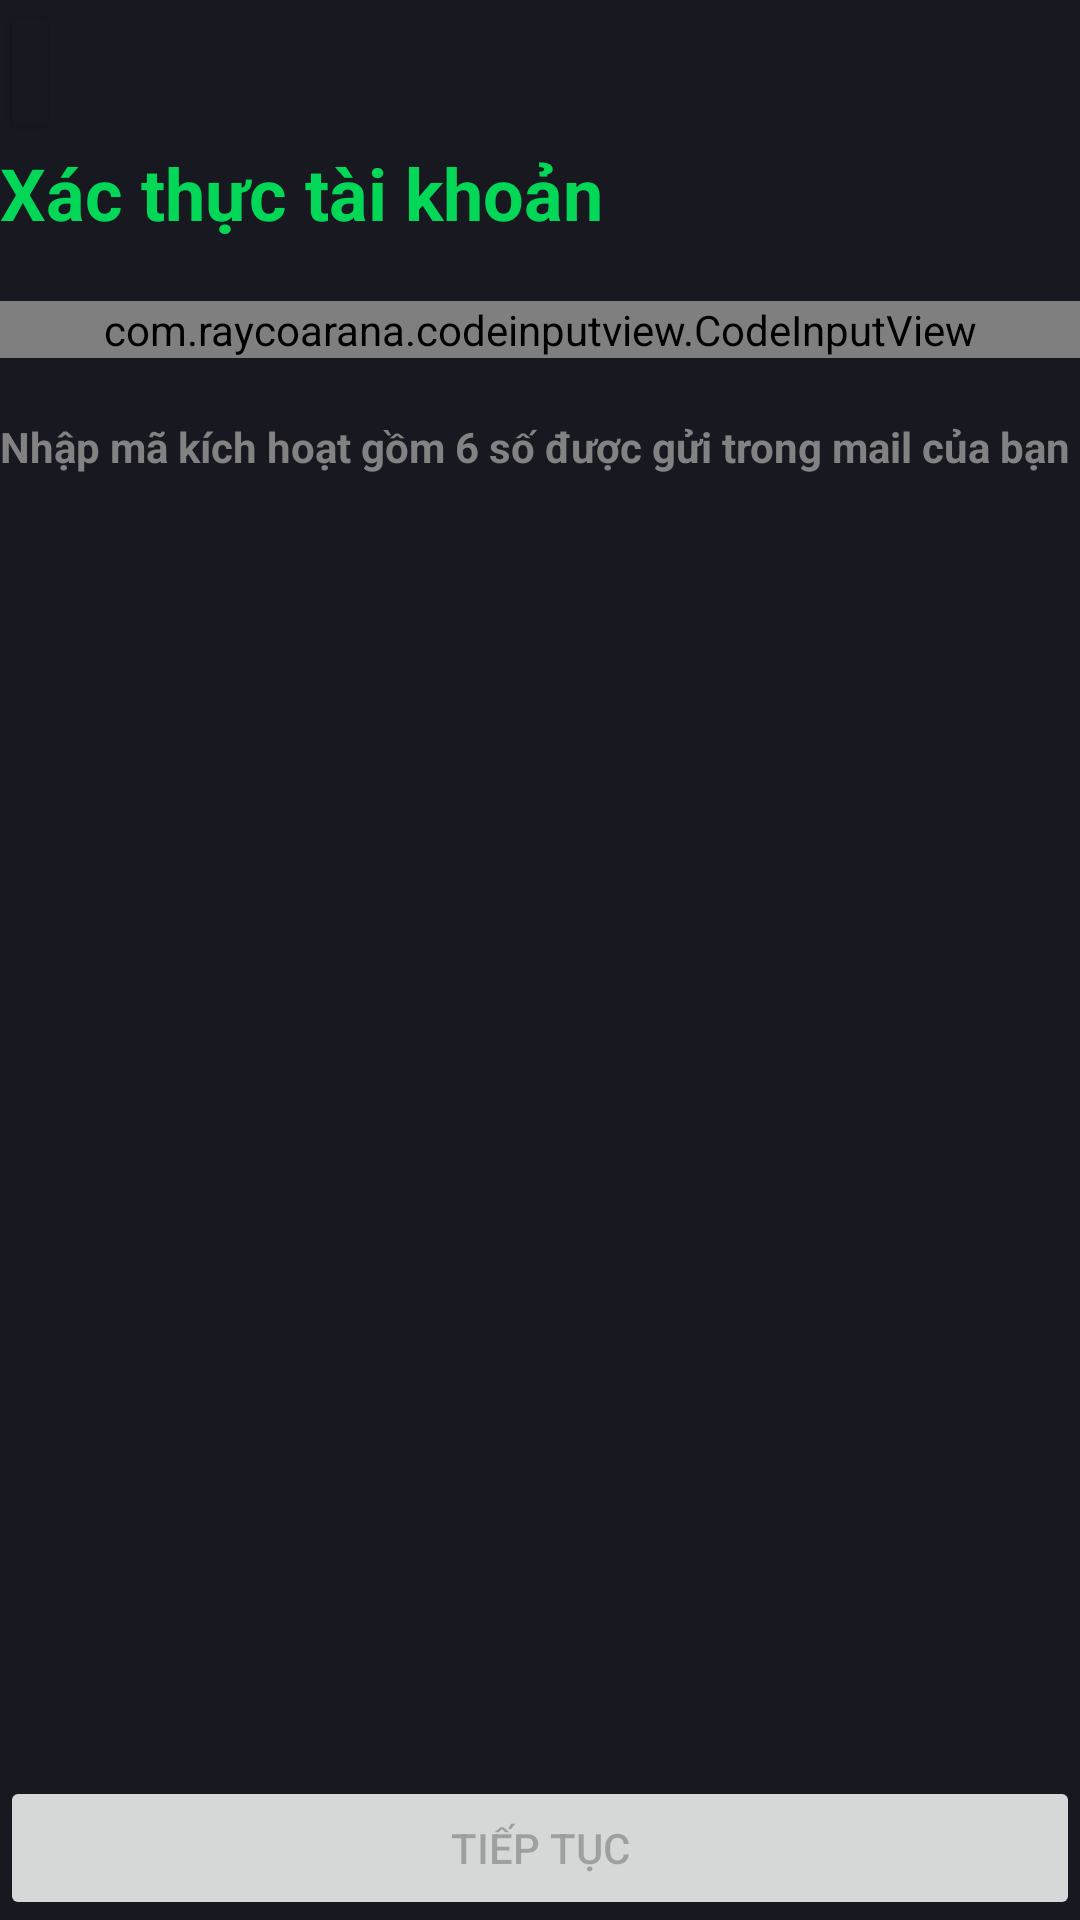

Reconstruct the res/layout file that produces this screen, plus the resources it refers to.
<!-- AndroidManifest.xml: application theme Theme.Zelinn -->
<!-- res/layout/activity_verification.xml -->
<?xml version="1.0" encoding="utf-8"?>
<LinearLayout xmlns:android="http://schemas.android.com/apk/res/android"
    xmlns:app="http://schemas.android.com/apk/res-auto"
    xmlns:tools="http://schemas.android.com/tools"
    android:layout_width="match_parent"
    android:layout_height="match_parent"
    android:layout_margin="@dimen/main_space"
    android:orientation="vertical"
    tools:context=".VerificationActivity">

    <Button
        android:id="@+id/login_verification_back"
        android:layout_width="wrap_content"
        android:layout_height="wrap_content"
        android:backgroundTint="@color/background"
        android:minWidth="0dp"
        android:padding="@dimen/half_space"
        app:icon="@drawable/ic_close"
        app:iconPadding="0dp" />

    <androidx.constraintlayout.widget.ConstraintLayout
        android:layout_width="match_parent"
        android:layout_height="match_parent">

        <TextView
            android:id="@+id/textView"
            android:layout_width="wrap_content"
            android:layout_height="wrap_content"
            android:text="@string/login_verification_title"
            android:textColor="@color/primary"
            android:textSize="24sp"
            android:textStyle="bold"
            app:layout_constraintStart_toStartOf="parent"
            app:layout_constraintTop_toTopOf="parent" />

















































































































        <com.raycoarana.codeinputview.CodeInputView
            android:id="@+id/login_verification_input"
            android:layout_width="match_parent"
            android:layout_height="wrap_content"
            android:layout_marginTop="@dimen/main_space"
            app:animate_on_complete="false"
            app:code_text_color="@color/white"
            app:layout_constraintStart_toStartOf="parent"
            app:layout_constraintTop_toBottomOf="@id/textView" />

        <TextView
            android:id="@+id/textView2"
            android:layout_width="wrap_content"
            android:layout_height="wrap_content"
            android:layout_marginTop="@dimen/main_space"
            android:text="@string/login_verification_subtitle"
            android:textColor="@color/gray3"
            android:textStyle="bold"
            app:layout_constraintStart_toStartOf="parent"
            app:layout_constraintTop_toBottomOf="@id/login_verification_input" />

        <androidx.constraintlayout.widget.ConstraintLayout
            android:layout_width="match_parent"
            android:layout_height="wrap_content"
            app:layout_constraintBottom_toBottomOf="parent"
            app:layout_constraintStart_toStartOf="parent">

            <Button
                android:id="@+id/login_verification_action"
                android:layout_width="match_parent"
                android:layout_height="wrap_content"
                android:enabled="false"
                android:text="@string/common_continue"
                app:layout_constraintStart_toStartOf="parent"
                app:layout_constraintTop_toTopOf="parent" />

            <ProgressBar
                android:id="@+id/login_verification_progress_bar"
                style="?android:attr/progressBarStyle"
                android:layout_width="wrap_content"
                android:layout_height="wrap_content"
                android:visibility="gone"
                app:layout_constraintBottom_toBottomOf="parent"
                app:layout_constraintEnd_toEndOf="parent"
                app:layout_constraintStart_toStartOf="parent"
                app:layout_constraintTop_toTopOf="parent" />

        </androidx.constraintlayout.widget.ConstraintLayout>

    </androidx.constraintlayout.widget.ConstraintLayout>

</LinearLayout>
<!-- resources referenced by this layout -->
<resources>
  <color name="background">#181920</color>
  <color name="gray1">#3F3F49</color>
  <color name="gray3">#828282</color>
  <color name="primary">#03D757</color>
  <color name="white">#FFFFFFFF</color>
  <dimen name="half_space">10dp</dimen>
  <dimen name="main_space">20dp</dimen>
  <string name="common_continue">Tiếp tục</string>
  <string name="login_verification_subtitle">Nhập mã kích hoạt gồm 6 số được gửi trong mail của bạn</string>
  <string name="login_verification_title">Xác thực tài khoản</string>
  <style name="Theme.Zelinn" parent="Theme.MaterialComponents.DayNight.NoActionBar">
          
          <item name="colorPrimary">@color/primary</item>
          <item name="colorPrimaryVariant">@color/primary</item>
          <item name="colorOnPrimary">@color/white</item>
          
          <item name="colorSecondary">@color/secondary</item>
          <item name="colorSecondaryVariant">@color/secondary</item>
          <item name="colorOnSecondary">@color/black</item>
          
          <item name="android:statusBarColor" tools:targetApi="l">@color/background</item>
          
          <item name="android:colorBackground">@color/background</item>
          <item name="colorOnBackground">@color/white</item>
          <item name="colorSurface">@color/background_surface</item>
          <item name="colorOnSurface">@color/white</item>
  
          <item name="materialAlertDialogTheme">@style/Theme.Zelinn.AlertDialog</item>
          <item name="materialButtonStyle">@style/Theme.Zelinn.Button</item>
          <item name="textInputStyle">@style/Theme.Zelinn.TextInput</item>
          <item name="colorControlHighlight">#40ffffff</item>
      </style>
  <color name="secondary">#00C5B9</color>
  <color name="black">#FF000000</color>
  <color name="background_surface">#262A34</color>
  <style name="Theme.Zelinn.AlertDialog" parent="ThemeOverlay.MaterialComponents.MaterialAlertDialog">
          <item name="alertDialogStyle">@style/Theme.Zelinn.AlertDialog.App</item>
      </style>
  <style name="Theme.Zelinn.Button" parent="Widget.MaterialComponents.Button">
          <item name="android:paddingTop">@dimen/sub_space</item>
          <item name="android:paddingBottom">@dimen/sub_space</item>
          <item name="cornerRadius">@dimen/border_radius</item>
          <item name="android:textAllCaps">false</item>
      </style>
  <style name="Theme.Zelinn.TextInput" parent="Widget.MaterialComponents.TextInputLayout.FilledBox">
          <item name="boxCornerRadiusTopEnd">@dimen/half_space</item>
          <item name="boxCornerRadiusTopStart">@dimen/half_space</item>
          <item name="boxCornerRadiusBottomEnd">@dimen/half_space</item>
          <item name="boxCornerRadiusBottomStart">@dimen/half_space</item>
      </style>
  <style name="Theme.Zelinn.AlertDialog.App" parent="MaterialAlertDialog.MaterialComponents">
          <item name="shapeAppearance">@style/Theme.Zelinn.ShapeAppearance</item>
      </style>
  <dimen name="sub_space">15dp</dimen>
  <dimen name="border_radius">25dp</dimen>
  <style name="Theme.Zelinn.ShapeAppearance" parent="ShapeAppearance.MaterialComponents">
          <item name="cornerSize">@dimen/border_radius</item>
      </style>
</resources>
